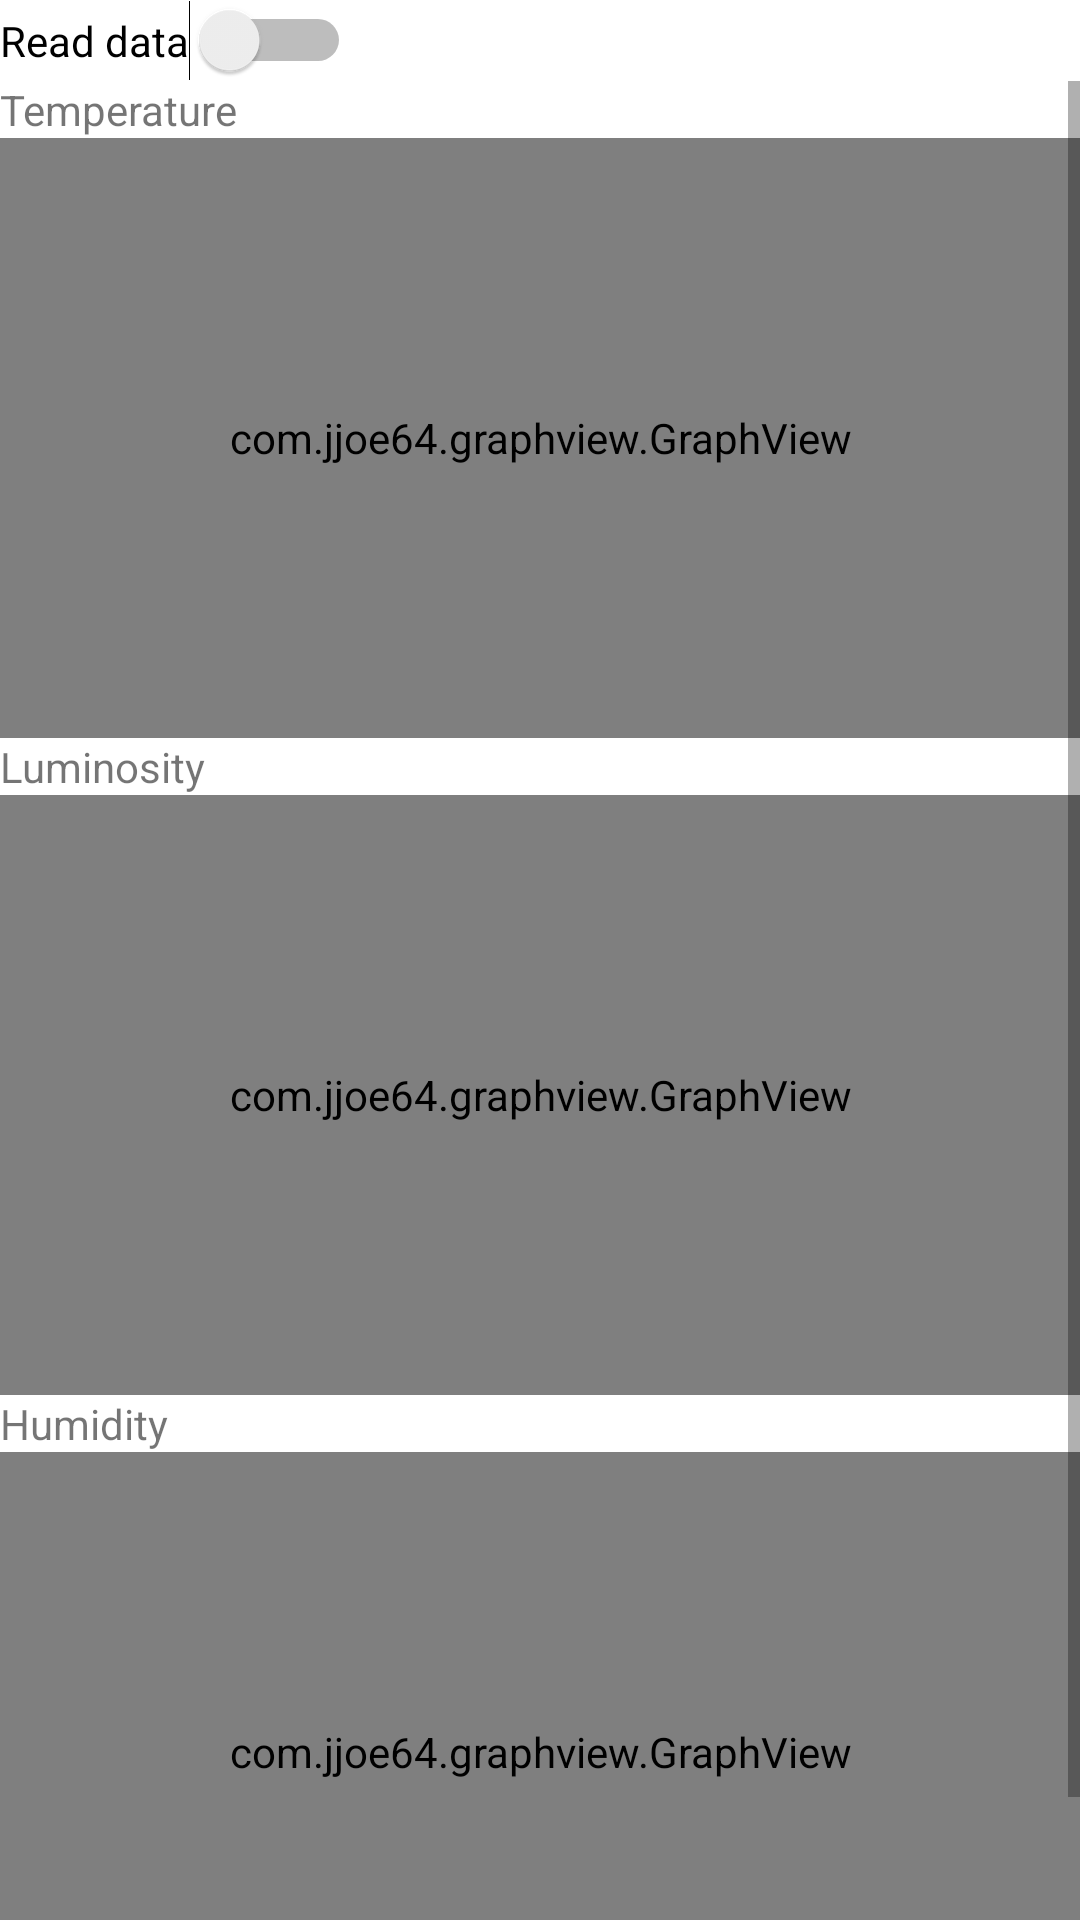

This screen was rendered from an Android layout file. Write that file and the resources it references.
<!-- AndroidManifest.xml: application theme Theme.PDMG2 -->
<!-- res/layout/fragment_home.xml -->
<?xml version="1.0" encoding="utf-8"?>
<RelativeLayout xmlns:android="http://schemas.android.com/apk/res/android"
    xmlns:app="http://schemas.android.com/apk/res-auto"
    xmlns:tools="http://schemas.android.com/tools"
    android:layout_width="match_parent"
    android:layout_height="match_parent"
    tools:context=".ui.home.HomeFragment">
    <LinearLayout
        android:layout_width="match_parent"
        android:layout_height="match_parent"
        android:orientation="vertical">
        <Switch
            android:id="@+id/switch1"
            android:layout_width="wrap_content"
            android:layout_height="wrap_content"
            android:onClick="onClicksw"
            android:text="@string/sw_on" />
        <ScrollView
            android:layout_width="match_parent"
            android:layout_height="match_parent">
            <LinearLayout
                android:layout_width="match_parent"
                android:layout_height="wrap_content"
                android:orientation="vertical" >
                <TextView
                    android:id="@+id/textView2"
                    android:layout_width="match_parent"
                    android:layout_height="wrap_content"
                    android:text="@string/txt_temp" />
                <com.jjoe64.graphview.GraphView
                    android:id="@+id/graphid2"
                    android:layout_width="match_parent"
                    android:layout_height="200dp" />
                <TextView
                    android:id="@+id/textView3"
                    android:layout_width="match_parent"
                    android:layout_height="wrap_content"
                    android:text="@string/txt_light" />
                <com.jjoe64.graphview.GraphView
                    android:id="@+id/graphid"
                    android:layout_width="match_parent"
                    android:layout_height="200dp" />
                <TextView
                    android:id="@+id/textView"
                    android:layout_width="match_parent"
                    android:layout_height="wrap_content"
                    android:text="@string/txt_hum" />
                <com.jjoe64.graphview.GraphView
                    android:id="@+id/graphid3"
                    android:layout_width="match_parent"
                    android:layout_height="200dp" />
            </LinearLayout>
        </ScrollView>
    </LinearLayout>
</RelativeLayout>
<!-- resources referenced by this layout -->
<resources>
  <string name="sw_on">Read data</string>
  <string name="txt_hum">Humidity</string>
  <string name="txt_light">Luminosity</string>
  <string name="txt_temp">Temperature</string>
  <style name="Theme.PDMG2" parent="Theme.MaterialComponents.DayNight.DarkActionBar">
          
              <item name="colorPrimary">@color/purple_500</item>
          <item name="colorPrimaryVariant">@color/purple_700</item>
          <item name="colorOnPrimary">@color/white</item>
          
          <item name="colorSecondary">@color/teal_200</item>
          <item name="colorSecondaryVariant">@color/teal_700</item>
          <item name="colorOnSecondary">@color/black</item>
          
          <item name="android:statusBarColor" tools:targetApi="l">?attr/colorPrimaryVariant</item>
          
          <item name="android:actionMenuTextColor">@color/black </item>
      </style>
  <color name="purple_500">#FF6200EE</color>
  <color name="purple_700">#FF3700B3</color>
  <color name="white">#FFFFFFFF</color>
  <color name="teal_200">#FF03DAC5</color>
  <color name="teal_700">#FF018786</color>
  <color name="black">#FF000000</color>
</resources>
